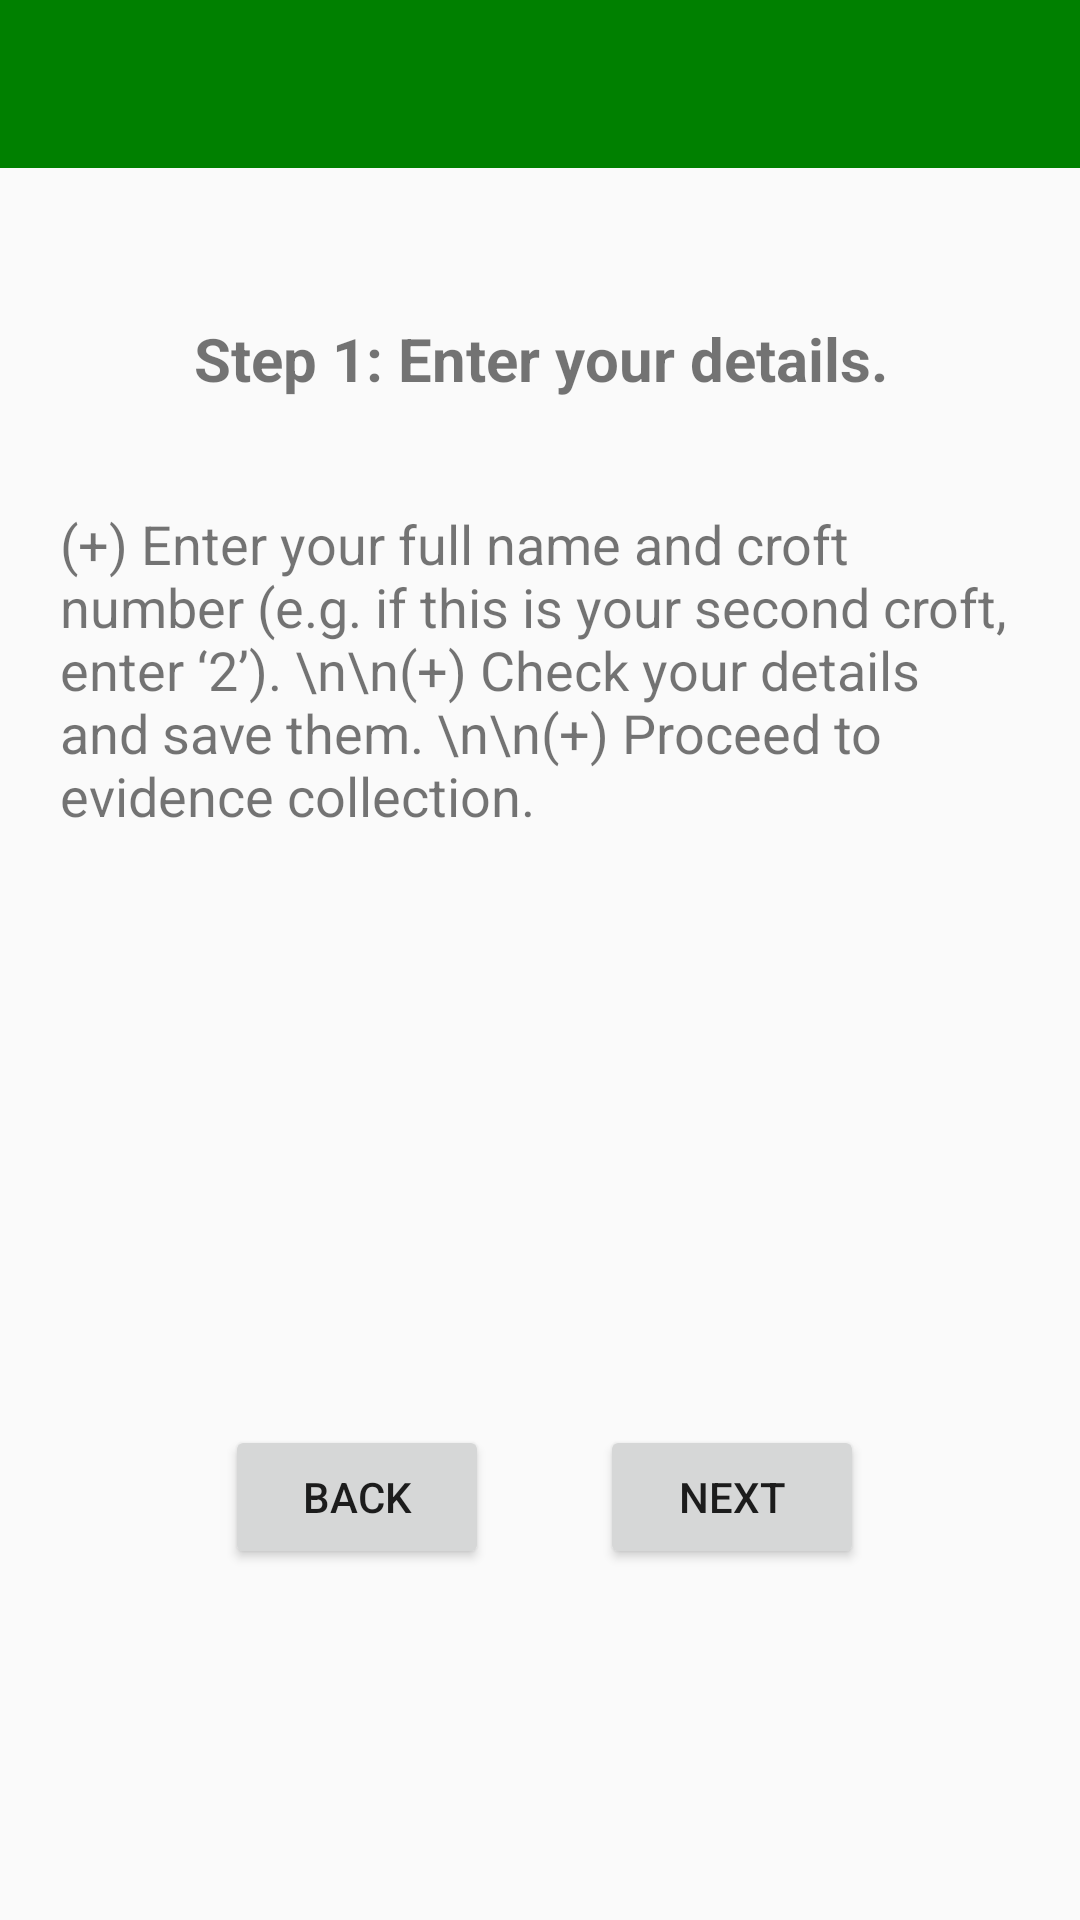

Here is an Android app screen rendered from its layout file. Give the layout XML and the strings, colors and styles it references.
<!-- AndroidManifest.xml: application theme Theme.AppCompat.Light.NoActionBar -->
<!-- res/layout/activity_instructions2.xml -->
<?xml version="1.0" encoding="utf-8"?>
<RelativeLayout
    xmlns:android="http://schemas.android.com/apk/res/android"
    xmlns:tools="http://schemas.android.com/tools"
    android:layout_width="match_parent"
    android:layout_height="match_parent"
    xmlns:app="http://schemas.android.com/apk/res-auto"
    tools:context="com.castle.croftcappture.Instructions2">

    <android.support.v7.widget.Toolbar
        android:id="@+id/toolbar"
        android:layout_width="match_parent"
        android:layout_height="wrap_content"
        android:minHeight="?attr/actionBarSize"
        android:theme="@style/ToolbarTheme"
        app:titleTextAppearance="@style/Toolbar.TitleText"
        app:popupTheme="@style/ThemeOverlay.AppCompat.Light"
        android:layout_alignParentTop="true"
        android:layout_alignParentStart="true"
        android:layout_alignParentEnd="true"/>

    <TextView
        android:layout_width="wrap_content"
        android:layout_height="wrap_content"
        android:id="@+id/textViewExp"
        android:layout_marginLeft="20dp"
        android:layout_marginTop="50dp"
        android:textSize="20dp"
        android:layout_marginRight="20dp"
        android:textAlignment="center"
        android:text="Step 1: Enter your details."
        android:layout_below="@+id/toolbar"
        android:layout_centerHorizontal="true"
        android:textStyle="bold"/>

    <TextView
        android:layout_width="wrap_content"
        android:layout_height="wrap_content"
        android:text="(+) Enter your full name and croft number (e.g. if this is your second croft, enter ‘2’). \n\n(+) Check your details and save them. \n\n(+) Proceed to evidence collection."
        android:id="@+id/textView4"
        android:textSize="18dp"
        android:layout_centerHorizontal="true"
        android:layout_marginTop="36dp"
        android:layout_below="@+id/textViewExp"
        android:layout_marginLeft="20dp"
        android:layout_marginRight="20dp"/>

    <Button
        android:layout_width="wrap_content"
        android:layout_height="wrap_content"
        android:text="Next"
        android:id="@+id/next2"
        android:layout_marginTop="475dp"
        android:layout_marginLeft="200dp"/>

    <Button
        android:layout_width="wrap_content"
        android:layout_height="wrap_content"
        android:text="Back"
        android:id="@+id/back2"
        android:layout_marginLeft="75dp"
        android:layout_alignTop="@+id/next2"
        />

</RelativeLayout>
<!-- resources referenced by this layout -->
<resources>
  <style name="Toolbar.TitleText" parent="TextAppearance.Widget.AppCompat.Toolbar.Title">
          <item name="android:textSize">21sp</item>
      </style>
  <style name="ToolbarTheme" parent="@style/ThemeOverlay.AppCompat.Dark.ActionBar">
          
          <item name="android:background">@color/colorPrimary</item>
          
          <item name="android:textColorPrimary">@android:color/white</item>
          
          <item name="actionMenuTextColor">@android:color/holo_green_light</item>
          
          
      </style>
  <color name="colorPrimary">#008000</color>
</resources>
